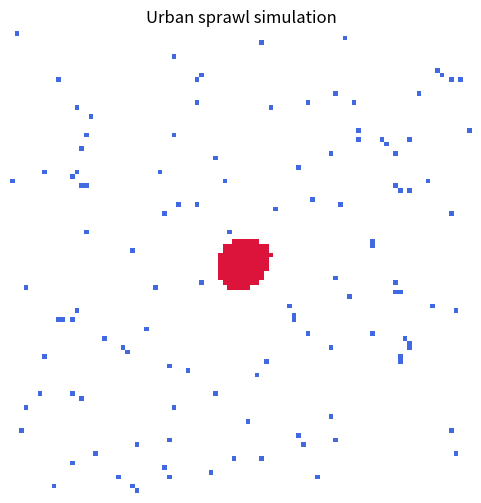

Recreate this plot in Python.
import numpy as np
import matplotlib.pyplot as plt
from matplotlib.colors import ListedColormap
from matplotlib.animation import FuncAnimation
from scipy.ndimage import label, generate_binary_structure, gaussian_filter, binary_dilation

# ---------------- Parameters ----------------
size = 100
threshold = 0.99
radius = size // 20
urbanization_prob = 0.005
timesteps = 200
distance_decay = True

# ---------------- Initial setup ----------------
grid = np.random.rand(size, size)

# Initial city core
city_seed = np.zeros((size, size))
cx, cy = size // 2, size // 2
for x in range(size):
    for y in range(size):
        dist = np.sqrt((x - cx)**2 + (y - cy)**2)
        if dist < radius + np.random.randint(-3, 3):
            city_seed[x, y] = 1

from scipy.ndimage import gaussian_filter
city_seed = gaussian_filter(city_seed, sigma=2)
city_core = (city_seed > 0.3).astype(int)

# Initial urbanization
urban = (grid > threshold).astype(int)
urban = np.maximum(urban, city_core)

# Classification function
def classify(urban, city_core):
    structure = generate_binary_structure(2, 2)
    labeled, num_clusters = label(urban, structure=structure)
    classified = np.zeros_like(urban)
    if num_clusters > 0:
        core_labels = np.unique(labeled[city_core == 1])
        core_labels = core_labels[core_labels > 0]
        for lbl in range(1, num_clusters + 1):
            if lbl in core_labels:
                classified[labeled == lbl] = 2
            else:
                classified[labeled == lbl] = 1
    return classified

# Simulation generator (yields each timestep)
def simulate(urban, city_core, timesteps, prob, decay=False):
    xx, yy = np.meshgrid(np.arange(size), np.arange(size))
    dist_grid = np.sqrt((xx - cx) ** 2 + (yy - cy) ** 2)
    max_dist = np.max(dist_grid)

    for t in range(timesteps):
        classified = classify(urban, city_core)
        yield classified  # <-- give current state to animation

        # Boundary detection
        structure = generate_binary_structure(2, 2)
        boundary_mask = binary_dilation(urban, structure=structure) & (urban == 0)

        # Growth probability
        if decay:
            growth_prob = prob * (1 - dist_grid / max_dist)
            growth_prob = np.clip(growth_prob, 0.01, 1.0)
        else:
            growth_prob = prob

        grow_mask = (np.random.rand(size, size) < growth_prob) & boundary_mask
        urban[grow_mask] = 1

        # Update city_core persistently
        classified = classify(urban, city_core)
        city_core = (classified == 2).astype(int)

# ---------------- Animation ----------------
cmap = ListedColormap(["white", "royalblue", "crimson"])

fig, ax = plt.subplots(figsize=(6, 6))
im = ax.imshow(np.zeros((size, size)), cmap=cmap, vmin=0, vmax=2)
ax.set_title("Urban sprawl simulation")
ax.axis("off")

# Update function
def update(frame):
    im.set_data(frame)
    return [im]

# Build animation
frames = simulate(urban, city_core, timesteps, urbanization_prob, decay=distance_decay)
ani = FuncAnimation(fig, update, frames=frames, blit=True, interval=500, repeat=False)

plt.show()

# To save as GIF (uncomment if needed):
# ani.save("urban_sprawl.gif", writer="pillow", fps=2)
